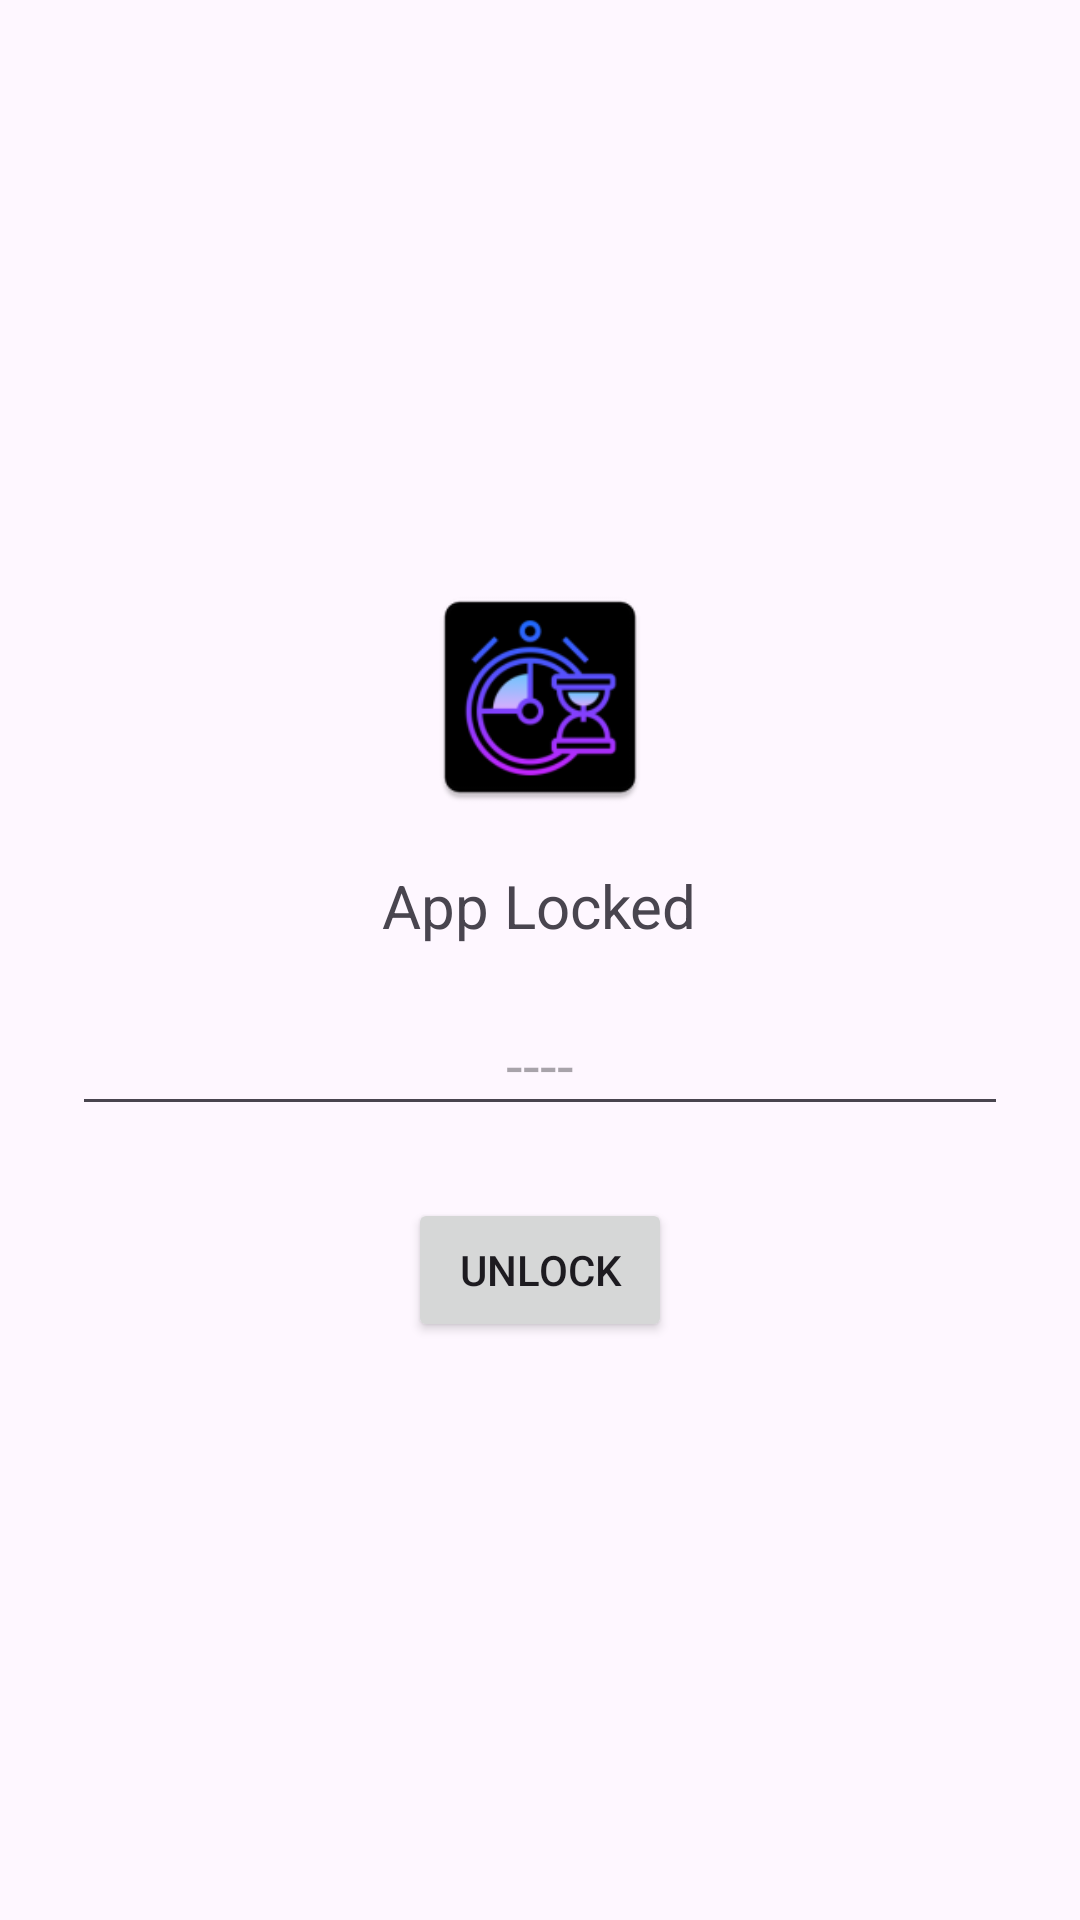

Android layout source for this screen:
<!-- AndroidManifest.xml: application theme Theme.AppLockPro -->
<!-- res/layout/activity_app_lock_screen.xml -->
<?xml version="1.0" encoding="utf-8"?>
<layout xmlns:android="http://schemas.android.com/apk/res/android"
    xmlns:app="http://schemas.android.com/apk/res-auto"
    xmlns:tools="http://schemas.android.com/tools">

    <data>

    </data>

    <LinearLayout
        android:layout_width="match_parent"
        android:layout_height="match_parent"
        android:background="?android:attr/colorBackground"
        android:gravity="center"
        android:orientation="vertical"
        android:padding="24dp">

        <ImageView
            android:id="@+id/iv_loacked_app_icon"
            android:layout_width="80dp"
            android:layout_height="80dp"
            android:layout_marginBottom="16dp"
            android:src="@mipmap/ic_launcher" />

        <TextView
            android:id="@+id/textViewLockedAppName"
            android:layout_width="wrap_content"
            android:layout_height="wrap_content"
            android:layout_marginBottom="16dp"
            android:text="App Locked"
            android:textSize="20sp" />

        <EditText
            android:id="@+id/editTextLockPassword"
            android:layout_width="match_parent"
            android:layout_height="wrap_content"
            android:layout_marginBottom="24dp"
            android:gravity="center"
            android:hint="----"
            android:inputType="numberPassword"
            android:maxLength="4"
            android:textSize="20sp" />

        <Button
            android:id="@+id/button_submit_lock_password"
            android:layout_width="wrap_content"
            android:layout_height="wrap_content"
            android:text="Unlock" />

    </LinearLayout>
</layout>
<!-- resources referenced by this layout -->
<resources>
  <!-- mipmap ic_launcher: webp bitmap (mipmap-hdpi, 3304 bytes) -->
  <style name="Theme.AppLockPro" parent="Base.Theme.AppLockPro" />
  <style name="Base.Theme.AppLockPro" parent="Theme.Material3.DayNight.NoActionBar">
          
          
      </style>
</resources>
